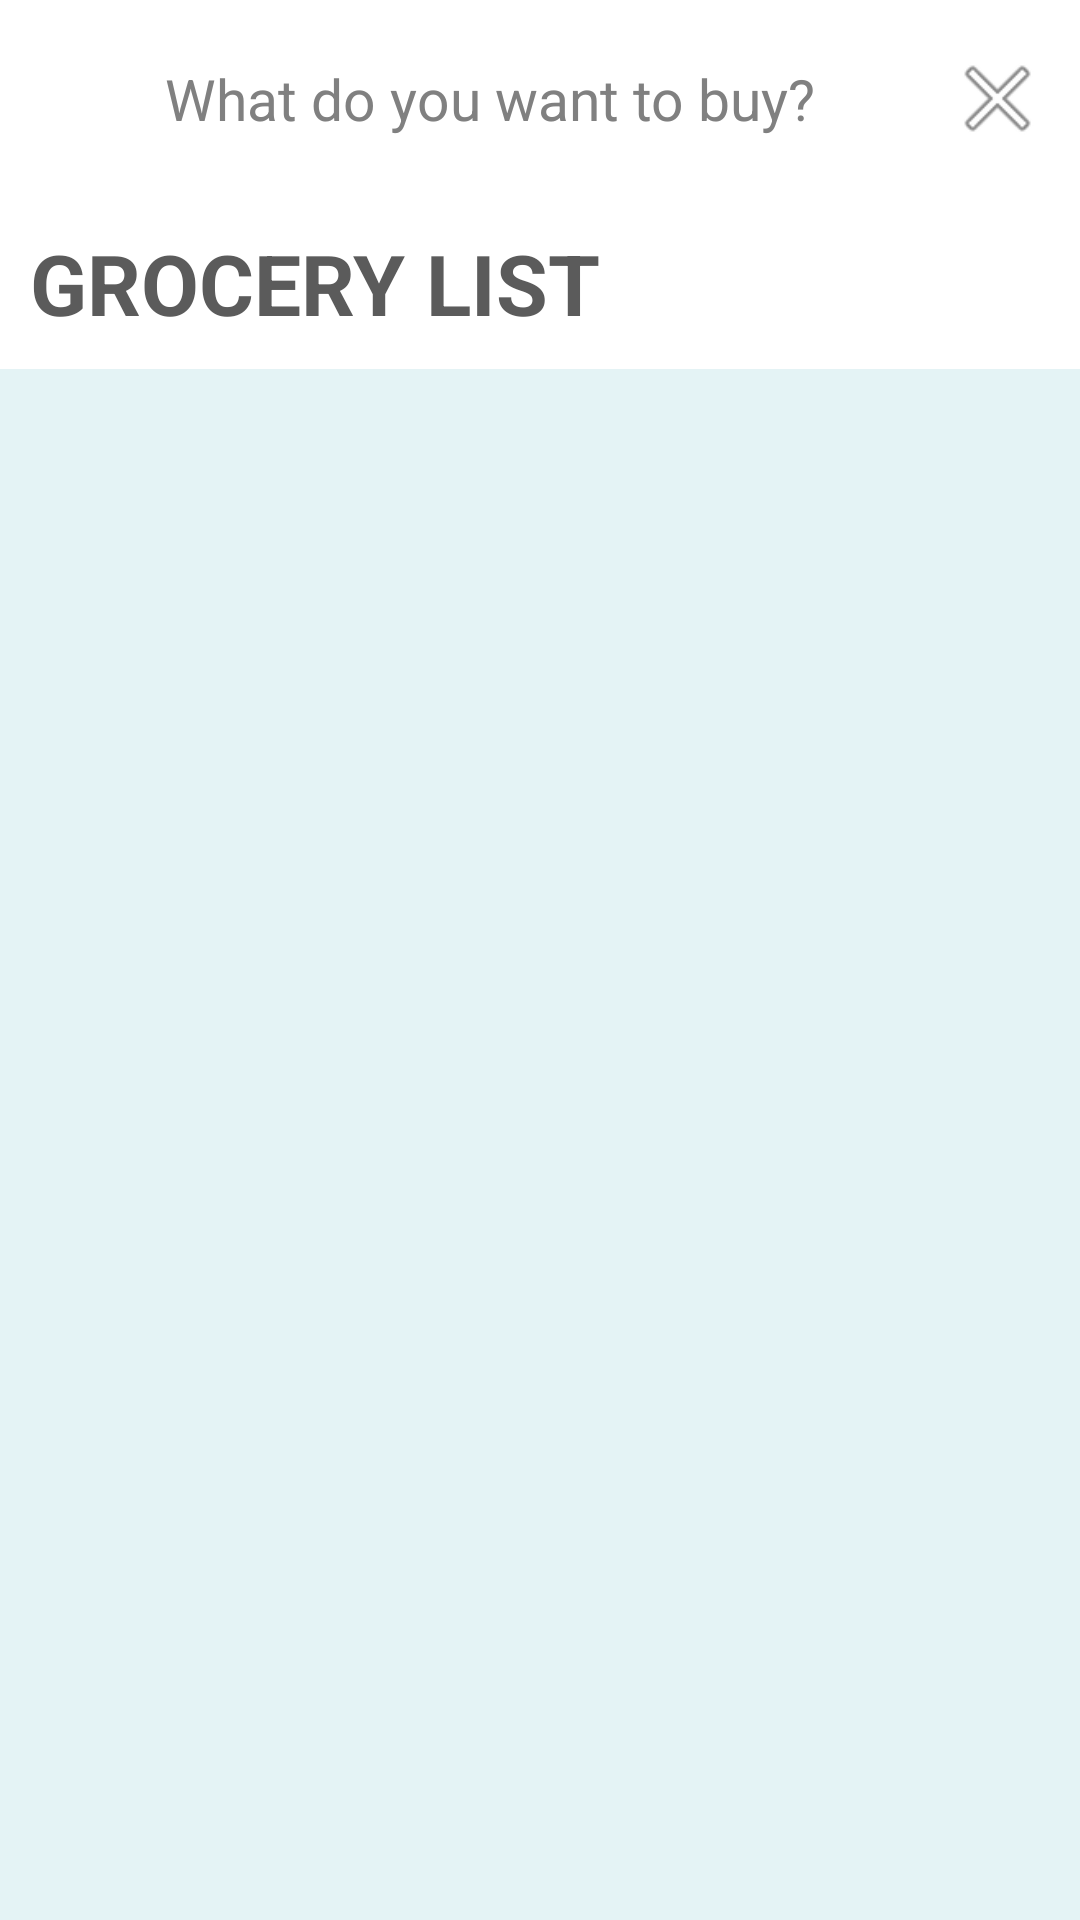

Write the Android layout XML for this screen, with the resource values it uses.
<!-- AndroidManifest.xml: application theme AppTheme -->
<!-- res/layout/activity_main.xml -->
<LinearLayout xmlns:android="http://schemas.android.com/apk/res/android"
    xmlns:tools="http://schemas.android.com/tools"
    android:orientation="vertical"
    android:layout_width="match_parent"
    android:layout_height="match_parent"
    tools:context=".MainActivity" >

   <RelativeLayout 
        android:layout_height="wrap_content"
        android:layout_width="fill_parent">

	    <EditText
	        android:id="@+id/itemToAdd"
	        android:singleLine="true"
	        android:imeOptions="actionDone"
	        android:layout_width="match_parent"
	        android:layout_height="wrap_content"
	        android:textSize="19sp"
	        android:hint="@string/item_to_buy"
	        android:ems="10"
	        android:background="@color/white"
	        android:paddingTop="20dp"
	        android:paddingBottom="20dp"
	        android:paddingLeft="55dp">
	    </EditText>
	    <Button
	        android:id="@+id/clearText"
	        android:layout_width="35dp"
	        android:layout_height="35dp"
	        android:layout_centerVertical="true"
	        android:layout_alignParentRight="true"
	        android:layout_marginRight="10dp"
	        android:background="@android:drawable/ic_menu_close_clear_cancel"
	        android:onClick="clearText">
	    </Button>
		<Button
		    android:id="@+id/acceptText"
		    android:layout_width="35dp"
		    android:layout_height="35dp"
		    android:layout_alignParentLeft="true"
		    android:layout_centerVertical="true"
		    android:background="@mipmap/plusbutton"
		    android:onClick="createItem"
		    android:layout_marginLeft="10dp">
		</Button>
	</RelativeLayout>
    <TextView
        android:id="@+id/titleText"
	    android:layout_width="match_parent"
	    android:layout_height="wrap_content"
        android:text="@string/title_text"
        android:textColor="@color/list_text_color"
        android:fontFamily='Roboto'
        android:textStyle='bold'
        android:textAllCaps="true"
        android:textSize="28sp"
        android:padding="10dp"
        android:background="@drawable/titlelines">
    </TextView>
    <ListView
        android:id="@+id/itemsList"
        android:layout_width="match_parent"
        android:layout_height="wrap_content"
        android:layout_weight="1"
	    android:background="@color/background">
    </ListView>
    
</LinearLayout>
<!-- resources referenced by this layout -->
<resources>
  <color name="background">#E4F3F5</color>
  <color name="list_text_color">#5b5b5b</color>
  <color name="white">#FFFFFF</color>
  <string name="item_to_buy">What do you want to buy?</string>
  <string name="title_text">GROCERY LIST</string>
  <style name="AppTheme" parent="AppBaseTheme">
  
          
          <item name="android:actionBarStyle">@style/MyActionBar</item>
      </style>
  <style name="AppBaseTheme" parent="android:Theme.Light">
          
      </style>
  <style name="MyActionBar" parent="@android:style/Widget.Holo.Light.ActionBar">
          <item name="android:background">@drawable/action_bar_background</item>
          <item name="android:titleTextStyle">@style/TitleTextStyle</item>
      </style>
  <style name="TitleTextStyle" parent="@android:style/Widget.Holo.Light.ActionBar">
          <item name="android:textColor">@color/white</item>
          <item name="android:typeface">sans</item>
          <item name="android:textSize">32sp</item>
          <item name="android:background">@color/actionBarBackground</item>
      </style>
  <color name="actionBarBackground">#457EB1</color>
</resources>
